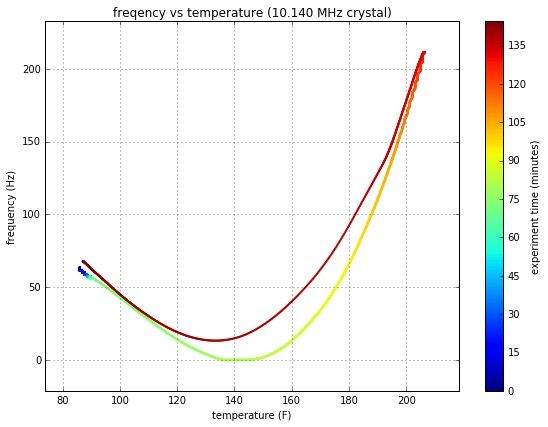

The data file committed next to this chart (first rows):
# time, freq, temptime, freq, temp
1487995093, 11060921, 30.0
1487995094, 11060918, 30.0
1487995095, 11060921, 30.0
1487995096, 11060919, 30.0
1487995097, 11060921, 30.0
1487995098, 11060918, 30.0
1487995099, 11060921, 30.0
1487995100, 11060918, 30.0
1487995101, 11060921, 30.0
1487995102, 11060919, 30.0
1487995103, 11060919, 30.0
1487995104, 11060920, 30.0
1487995105, 11060921, 30.0
1487995106, 11060918, 30.0
1487995107, 11060921, 30.0
1487995108, 11060919, 30.0
1487995109, 11060921, 30.0
1487995110, 11060918, 30.0
1487995111, 11060921, 30.0
1487995112, 11060919, 30.0
1487995113, 11060921, 30.0
1487995114, 11060919, 30.0
1487995115, 11060921, 30.0
1487995116, 11060918, 30.0
1487995117, 11060921, 30.0
1487995118, 11060919, 30.0
1487995119, 11060921, 30.0
1487995120, 11060919, 30.0
1487995121, 11060921, 30.0
1487995122, 11060919, 30.0
1487995123, 11060921, 30.0
1487995124, 11060918, 30.0
1487995125, 11060921, 30.0
1487995126, 11060919, 30.0
1487995127, 11060921, 30.0
1487995128, 11060919, 30.0
1487995129, 11060921, 30.0
1487995130, 11060918, 30.0
1487995131, 11060921, 30.0
1487995132, 11060919, 30.0
1487995133, 11060921, 30.0
1487995134, 11060919, 30.0
1487995135, 11060921, 30.0
1487995136, 11060918, 30.0
1487995137, 11060921, 30.0
1487995138, 11060919, 30.0
1487995139, 11060921, 30.0
1487995140, 11060918, 30.0
1487995141, 11060921, 30.0
1487995142, 11060919, 30.0
1487995143, 11060920, 30.0
1487995144, 11060919, 30.0
1487995145, 11060921, 30.0
1487995146, 11060918, 30.0
1487995147, 11060921, 30.0
1487995148, 11060919, 30.0
1487995149, 11060921, 30.0
1487995150, 11060918, 30.0
1487995151, 11060921, 30.0
1487995152, 11060919, 30.0
... 8,622 more rows
